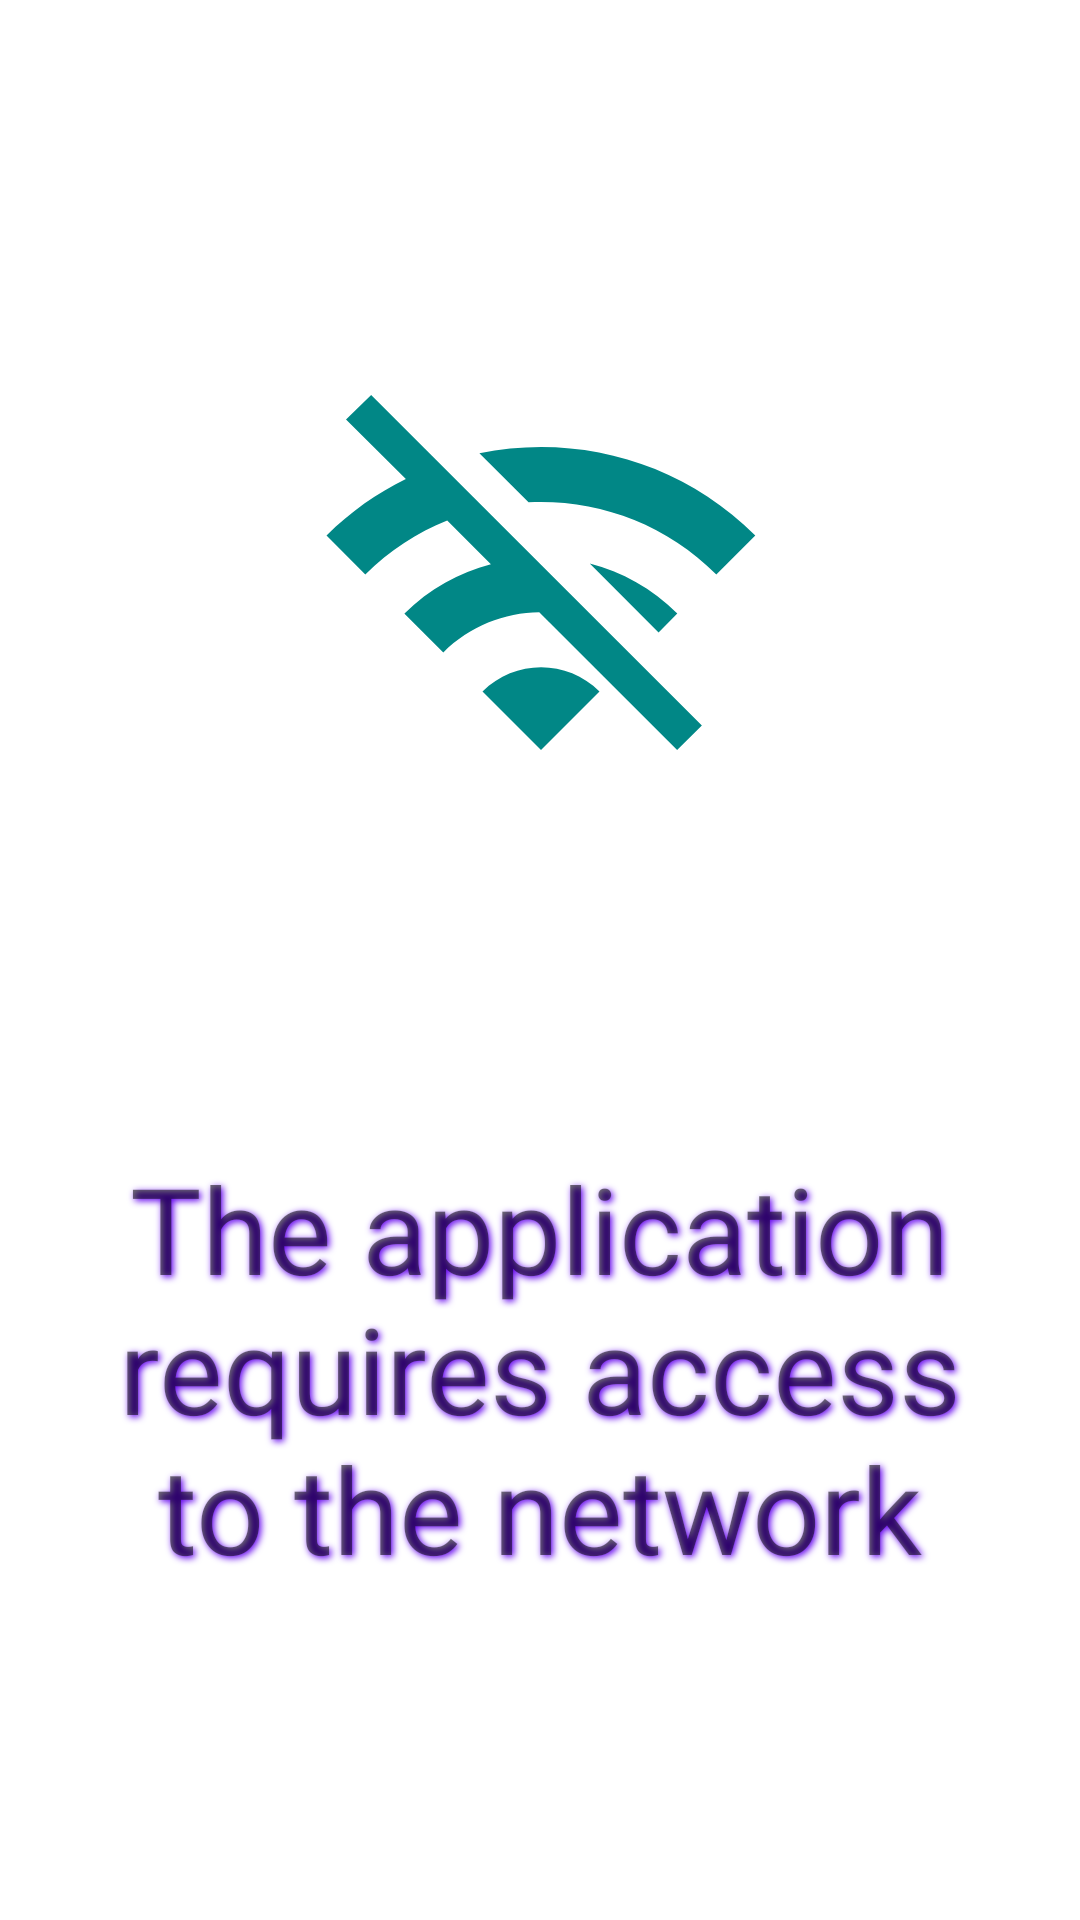

This screen was rendered from an Android layout file. Write that file and the resources it references.
<!-- AndroidManifest.xml: application theme Theme.Lottomatica -->
<!-- res/layout/activity_inernet_none.xml -->
<?xml version="1.0" encoding="utf-8"?>
<androidx.constraintlayout.widget.ConstraintLayout xmlns:android="http://schemas.android.com/apk/res/android"
    xmlns:app="http://schemas.android.com/apk/res-auto"
    xmlns:tools="http://schemas.android.com/tools"
    android:layout_width="match_parent"
    android:layout_height="match_parent"
    tools:context=".InernetNone">

    <ImageView
        android:id="@+id/imageView"
        android:layout_width="171dp"
        android:layout_height="156dp"
        android:layout_marginTop="120dp"
        app:layout_constraintEnd_toEndOf="parent"
        app:layout_constraintStart_toStartOf="parent"
        app:layout_constraintTop_toTopOf="parent"
        app:srcCompat="@drawable/ic_baseline_wifi_off_24" />

    <TextView
        android:id="@+id/textView2"
        android:layout_width="317dp"
        android:layout_height="224dp"
        android:layout_marginTop="68dp"
        android:fontFamily="@font/roboto_slab"
        android:gravity="center"
        android:shadowColor="@color/purple_500"
        android:shadowDx="2"
        android:shadowDy="2"
        android:shadowRadius="6"
        android:text="The application requires access to the network"
        android:textSize="40sp"
        app:layout_constraintEnd_toEndOf="parent"
        app:layout_constraintHorizontal_bias="0.498"
        app:layout_constraintStart_toStartOf="parent"
        app:layout_constraintTop_toBottomOf="@+id/imageView" />
</androidx.constraintlayout.widget.ConstraintLayout>
<!-- resources referenced by this layout -->
<resources>
  <!-- drawable ic_baseline_wifi_off_24 (drawable) -->
  <vector android:height="24dp" android:tint="#018786"
      android:viewportHeight="24" android:viewportWidth="24"
      android:width="24dp" xmlns:android="http://schemas.android.com/apk/res/android">
      <path android:fillColor="@android:color/white" android:pathData="M22.99,9C19.15,5.16 13.8,3.76 8.84,4.78l2.52,2.52c3.47,-0.17 6.99,1.05 9.63,3.7l2,-2zM18.99,13c-1.29,-1.29 -2.84,-2.13 -4.49,-2.56l3.53,3.53 0.96,-0.97zM2,3.05L5.07,6.1C3.6,6.82 2.22,7.78 1,9l1.99,2c1.24,-1.24 2.67,-2.16 4.2,-2.77l2.24,2.24C7.81,10.89 6.27,11.73 5,13v0.01L6.99,15c1.36,-1.36 3.14,-2.04 4.92,-2.06L18.98,20l1.27,-1.26L3.29,1.79 2,3.05zM9,17l3,3 3,-3c-1.65,-1.66 -4.34,-1.66 -6,0z"/>
  </vector>
  <style name="Theme.Lottomatica" parent="Theme.MaterialComponents.DayNight.NoActionBar">
          
          <item name="colorPrimary">@color/purple_500</item>
          <item name="colorPrimaryVariant">@color/purple_700</item>
          <item name="colorOnPrimary">@color/white</item>
          
          <item name="colorSecondary">@color/teal_200</item>
          <item name="colorSecondaryVariant">@color/teal_700</item>
          <item name="colorOnSecondary">@color/black</item>
          
          <item name="android:statusBarColor" tools:targetApi="l">?attr/colorPrimaryVariant</item>
          
      </style>
  <!-- not gathered from this repository: default colours our renderer supplied (Android Studio template values) -->
  <color name="purple_500">#FF6200EE</color>
  <color name="purple_700">#FF3700B3</color>
  <color name="teal_200">#FF03DAC5</color>
  <color name="teal_700">#FF018786</color>
  <color name="black">#FF000000</color>
  <color name="white">#FFFFFFFF</color>
</resources>
